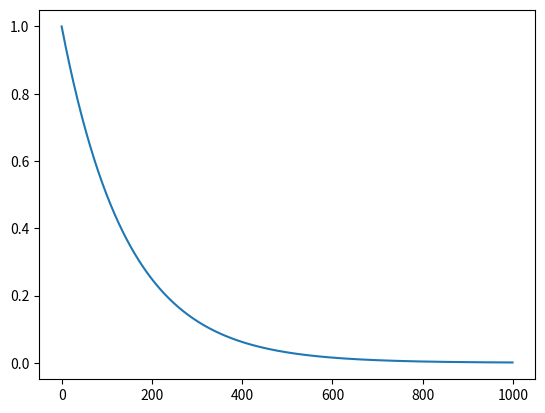

Generate this figure with matplotlib:
import numpy as np
import math
import matplotlib
import matplotlib.pyplot as mpl

tn = 1000  # end time
h = 1  # step size
t = np.arange(start=0, stop=tn, step=h, dtype=float)  # time array

m0: float = 1  # initial mass
t12: float = 100  # half life
dc = math.log(2) / t12  # decay constant

m_1 = np.zeros([tn])  # array for analytical solution

m_2 = np.zeros([tn])  # array for numerical solution
m_2[0] = m0

for i in range(0, tn):  # solving decay equation analytically
    m_1[i] = m0 * math.exp(- dc * t[i])

for j in range(1, tn):  # solving decay equation numerically
    m_2[j] = m_2[j-1] + h * (-dc * m_2[j-1])

# mpl.plot(t, m_1) # plotting analytical solution
mpl.plot(t, m_2)  # plotting numerical solution

mpl.show()  # showing graph


